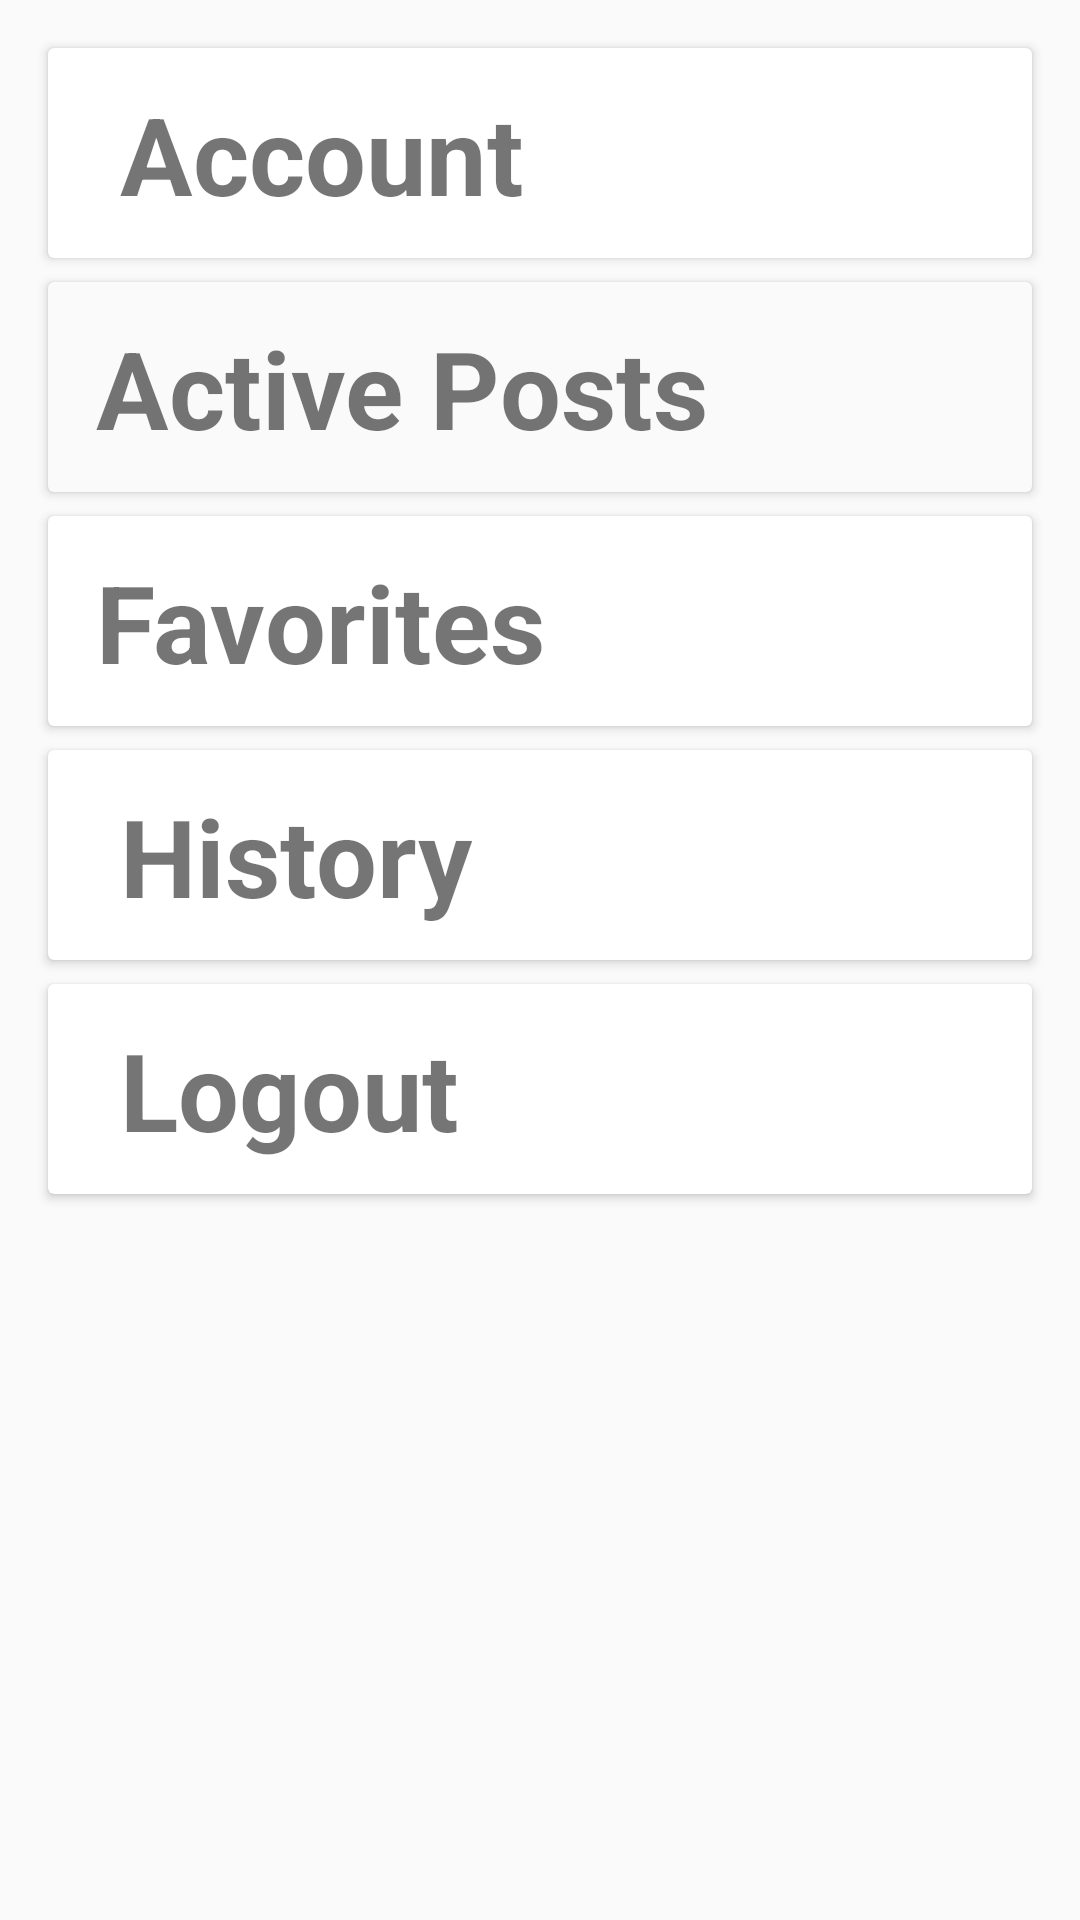

This screen was rendered from an Android layout file. Write that file and the resources it references.
<!-- AndroidManifest.xml: application theme AppTheme -->
<!-- res/layout/activity_main_profile.xml -->
<?xml version="1.0" encoding="utf-8"?>
<androidx.constraintlayout.widget.ConstraintLayout xmlns:android="http://schemas.android.com/apk/res/android"
    xmlns:app="http://schemas.android.com/apk/res-auto"
    xmlns:tools="http://schemas.android.com/tools"
    android:layout_width="match_parent"
    android:layout_height="match_parent"
    tools:context=".MainProfile">

    <ScrollView
        android:layout_width="0dp"
        android:layout_height="0dp"
        app:layout_constraintBottom_toBottomOf="parent"
        app:layout_constraintEnd_toEndOf="parent"
        app:layout_constraintHorizontal_bias="0.0"
        app:layout_constraintStart_toStartOf="parent"
        app:layout_constraintTop_toTopOf="parent"
        app:layout_constraintVertical_bias="0.0">

        <androidx.constraintlayout.widget.ConstraintLayout
            android:layout_width="match_parent"
            android:layout_height="wrap_content"
            android:minHeight="600dp">

            <androidx.cardview.widget.CardView
                android:id="@+id/accountOptID"
                android:layout_width="match_parent"
                android:layout_height="70dp"
                android:layout_marginStart="16dp"
                android:layout_marginTop="16dp"
                android:layout_marginEnd="16dp"
                android:clickable="true"
                android:focusable="auto"
                android:focusableInTouchMode="true"
                app:layout_constraintEnd_toEndOf="parent"
                app:layout_constraintStart_toStartOf="parent"
                app:layout_constraintTop_toTopOf="parent">

                <androidx.constraintlayout.widget.ConstraintLayout
                    android:layout_width="match_parent"
                    android:layout_height="match_parent">

                    <TextView
                        android:id="@+id/accText"
                        android:layout_width="0dp"
                        android:layout_height="wrap_content"
                        android:layout_marginStart="24dp"
                        android:layout_marginEnd="24dp"
                        android:text="Account"
                        android:textSize="36sp"
                        android:textStyle="bold"
                        app:layout_constraintBottom_toBottomOf="parent"
                        app:layout_constraintEnd_toEndOf="parent"
                        app:layout_constraintStart_toStartOf="parent"
                        app:layout_constraintTop_toTopOf="parent" />
                </androidx.constraintlayout.widget.ConstraintLayout>
            </androidx.cardview.widget.CardView>

            <androidx.cardview.widget.CardView
                android:id="@+id/activePostsID"
                android:layout_width="0dp"
                android:layout_height="70dp"
                android:layout_marginStart="16dp"
                android:layout_marginTop="8dp"
                android:layout_marginEnd="16dp"
                app:cardBackgroundColor="#FAFAFA"
                app:layout_constraintEnd_toEndOf="parent"
                app:layout_constraintStart_toStartOf="parent"
                app:layout_constraintTop_toBottomOf="@+id/accountOptID">

                <androidx.constraintlayout.widget.ConstraintLayout
                    android:layout_width="match_parent"
                    android:layout_height="match_parent">

                    <TextView
                        android:id="@+id/actText"
                        android:layout_width="220dp"
                        android:layout_height="wrap_content"
                        android:layout_marginStart="16dp"
                        android:text="Active Posts"
                        android:textSize="36sp"
                        android:textStyle="bold"
                        app:layout_constraintBottom_toBottomOf="parent"
                        app:layout_constraintStart_toStartOf="parent"
                        app:layout_constraintTop_toTopOf="parent" />

                </androidx.constraintlayout.widget.ConstraintLayout>
            </androidx.cardview.widget.CardView>

            <androidx.cardview.widget.CardView
                android:id="@+id/favoriteOptID"
                android:layout_width="0dp"
                android:layout_height="70dp"
                android:layout_marginStart="16dp"
                android:layout_marginTop="8dp"
                android:layout_marginEnd="16dp"
                app:layout_constraintEnd_toEndOf="parent"
                app:layout_constraintHorizontal_bias="0.0"
                app:layout_constraintStart_toStartOf="parent"
                app:layout_constraintTop_toBottomOf="@+id/activePostsID">

                <androidx.constraintlayout.widget.ConstraintLayout
                    android:layout_width="match_parent"
                    android:layout_height="match_parent">

                    <TextView
                        android:id="@+id/favText"
                        android:layout_width="wrap_content"
                        android:layout_height="wrap_content"
                        android:layout_marginStart="16dp"
                        android:text="Favorites"
                        android:textSize="36sp"
                        android:textStyle="bold"
                        app:layout_constraintBottom_toBottomOf="parent"
                        app:layout_constraintStart_toStartOf="parent"
                        app:layout_constraintTop_toTopOf="parent" />
                </androidx.constraintlayout.widget.ConstraintLayout>
            </androidx.cardview.widget.CardView>

            <androidx.cardview.widget.CardView
                android:id="@+id/historyID"
                android:layout_width="0dp"
                android:layout_height="70dp"
                android:layout_marginStart="16dp"
                android:layout_marginTop="8dp"
                android:layout_marginEnd="16dp"
                app:layout_constraintEnd_toEndOf="parent"
                app:layout_constraintStart_toStartOf="parent"
                app:layout_constraintTop_toBottomOf="@+id/favoriteOptID">

                <androidx.constraintlayout.widget.ConstraintLayout
                    android:layout_width="match_parent"
                    android:layout_height="match_parent">

                    <TextView
                        android:id="@+id/histText"
                        android:layout_width="0dp"
                        android:layout_height="wrap_content"
                        android:layout_marginStart="24dp"
                        android:layout_marginEnd="24dp"
                        android:text="History"
                        android:textSize="36sp"
                        android:textStyle="bold"
                        app:layout_constraintBottom_toBottomOf="parent"
                        app:layout_constraintEnd_toEndOf="parent"
                        app:layout_constraintStart_toStartOf="parent"
                        app:layout_constraintTop_toTopOf="parent" />
                </androidx.constraintlayout.widget.ConstraintLayout>
            </androidx.cardview.widget.CardView>

            <androidx.cardview.widget.CardView
                android:id="@+id/logoutID"
                android:layout_width="0dp"
                android:layout_height="70dp"
                android:layout_marginStart="16dp"
                android:layout_marginTop="8dp"
                android:layout_marginEnd="16dp"
                app:layout_constraintEnd_toEndOf="parent"
                app:layout_constraintStart_toStartOf="parent"
                app:layout_constraintTop_toBottomOf="@+id/historyID">

                <androidx.constraintlayout.widget.ConstraintLayout
                    android:layout_width="match_parent"
                    android:layout_height="match_parent">

                    <TextView
                        android:id="@+id/logoutText"
                        android:layout_width="0dp"
                        android:layout_height="wrap_content"
                        android:layout_marginStart="24dp"
                        android:layout_marginEnd="24dp"
                        android:text="Logout"
                        android:textSize="36sp"
                        android:textStyle="bold"
                        app:layout_constraintBottom_toBottomOf="parent"
                        app:layout_constraintEnd_toEndOf="parent"
                        app:layout_constraintStart_toStartOf="parent"
                        app:layout_constraintTop_toTopOf="parent" />
                </androidx.constraintlayout.widget.ConstraintLayout>
            </androidx.cardview.widget.CardView>
        </androidx.constraintlayout.widget.ConstraintLayout>
    </ScrollView>

</androidx.constraintlayout.widget.ConstraintLayout>
<!-- resources referenced by this layout -->
<resources>
  <style name="AppTheme" parent="Theme.AppCompat.Light.DarkActionBar">
          
          <item name="colorPrimary">@color/grey</item>
          <item name="colorPrimaryDark">@color/colorPrimaryDark</item>
          <item name="colorAccent">@color/colorAccent</item>
      </style>
  <color name="grey">#9FA6A7</color>
  <color name="colorPrimaryDark">#8BC34A</color>
  <color name="colorAccent">#FFFFFF</color>
</resources>
